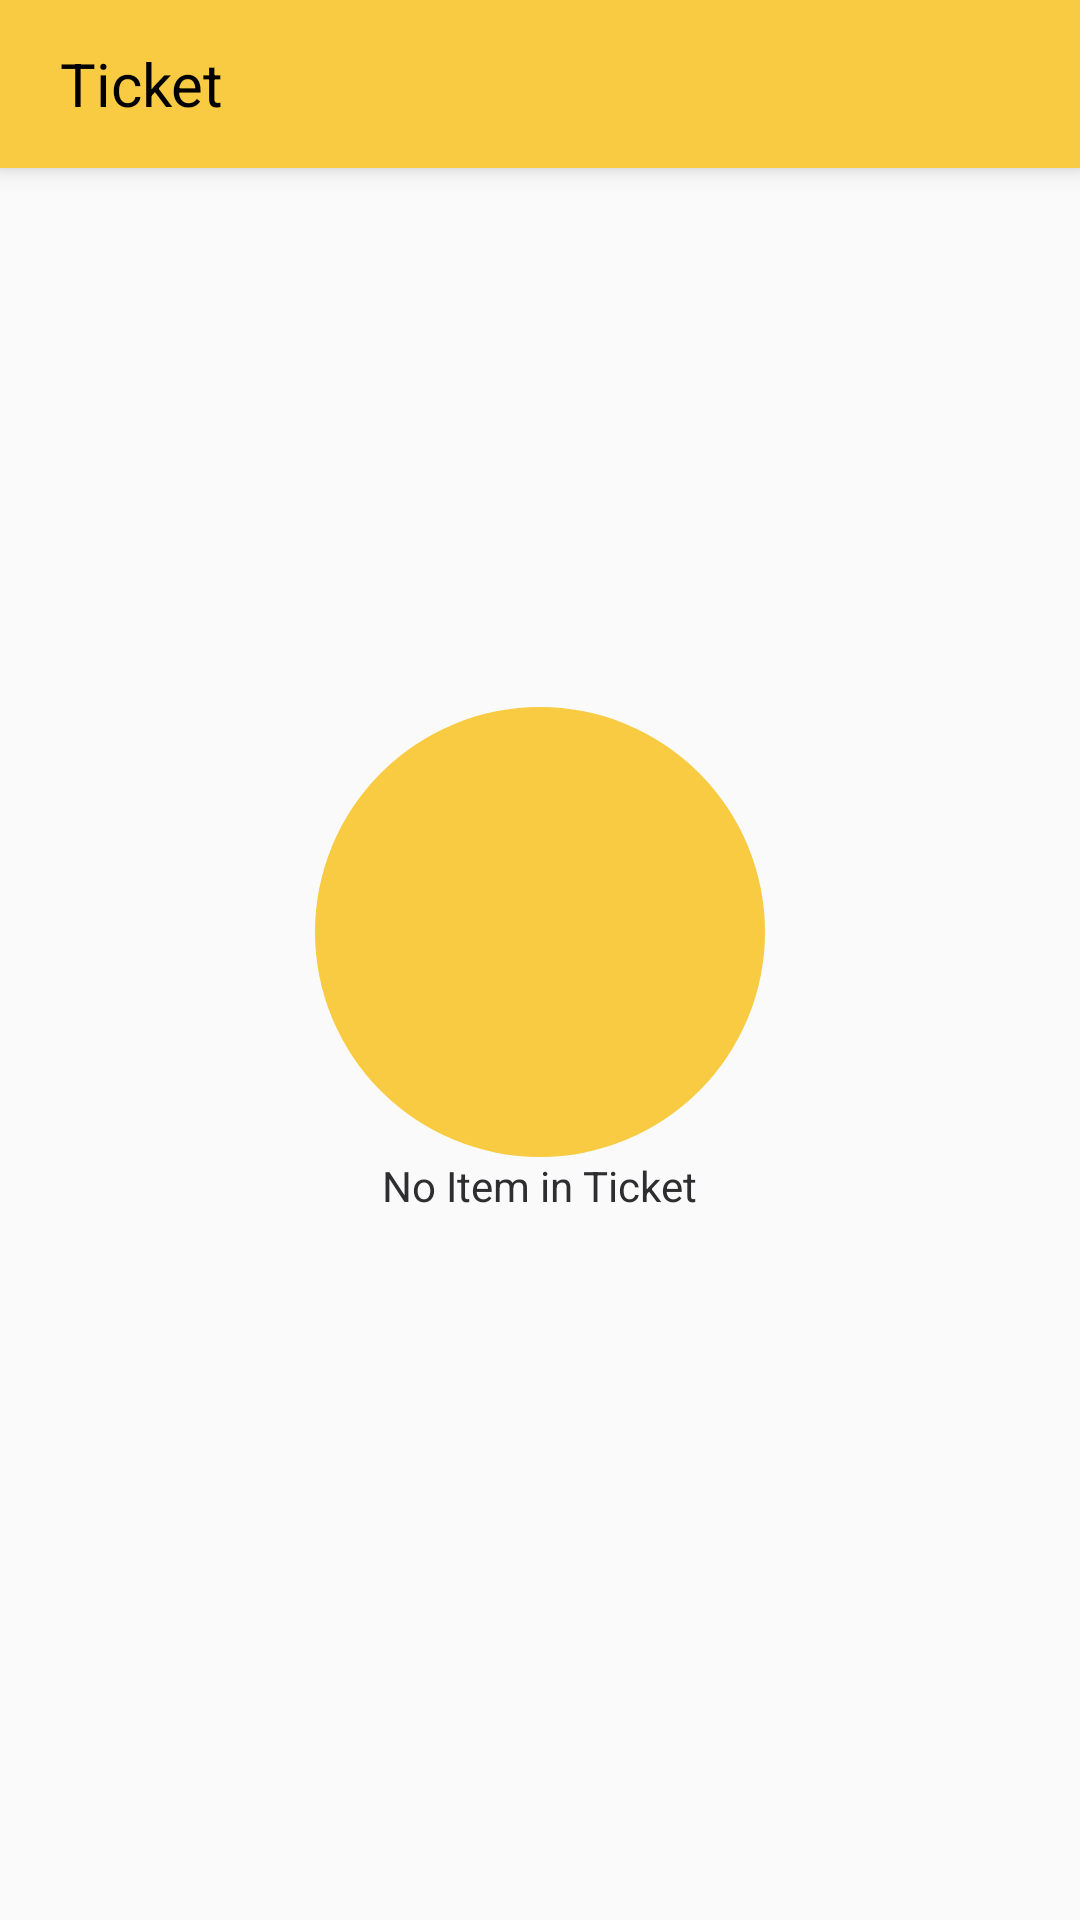

Reconstruct the res/layout file that produces this screen, plus the resources it refers to.
<!-- AndroidManifest.xml: application theme Noactionbar -->
<!-- res/layout/ticketlistview.xml -->
<?xml version="1.0" encoding="utf-8"?>
<layout xmlns:android="http://schemas.android.com/apk/res/android"
    xmlns:app="http://schemas.android.com/apk/res-auto">
    <data>
        <import type="android.view.View"/>
        <variable
            name="viewModel"
            type="com.example.myapplication.ticketlist.TicketListViewModel" />
    </data>


    <androidx.constraintlayout.widget.ConstraintLayout
        android:orientation="vertical"
        android:layout_width="match_parent"
        android:layout_height="match_parent">

        <LinearLayout
            android:id="@+id/wishlistview"
            android:layout_width="match_parent"
            android:layout_height="?actionBarSize"
            android:elevation="@dimen/five"
            app:layout_constraintTop_toTopOf="parent"
            app:layout_constraintStart_toStartOf="parent"
            android:background="@color/yellow">

            <ImageView
                android:id="@+id/backarrow"
                android:layout_width="@dimen/backarrowheight"
                android:layout_height="@dimen/backarrowheight"
                android:src="@drawable/back_arrow"
                android:visibility="gone"
                android:layout_gravity="center"
                android:layout_marginStart="@dimen/ten"
                />

            <androidx.appcompat.widget.AppCompatTextView
                android:layout_width="wrap_content"
                android:layout_height="wrap_content"
                android:text="@string/ticket"
                android:textColor="@android:color/black"
                android:textSize="@dimen/twoenty"
                android:layout_gravity="center"
                android:layout_marginStart="@dimen/twoenty"
                android:layout_centerVertical="true"
                />

        </LinearLayout>

        <androidx.recyclerview.widget.RecyclerView
            android:id="@+id/productrecylerview"
            android:layout_width="match_parent"
            android:layout_marginTop="@dimen/fifty"
            android:layout_height="match_parent" />

        

       

        <LinearLayout
            android:layout_width="wrap_content"
            android:layout_height="wrap_content"
            android:orientation="vertical"
            android:visibility="@{String.valueOf(viewModel.norecordfound).equals(`1`) ? View.VISIBLE: View.GONE}"
            app:layout_constraintStart_toStartOf="parent"
            app:layout_constraintEnd_toEndOf="parent"
            app:layout_constraintTop_toTopOf="parent"
            app:layout_constraintBottom_toBottomOf="parent">

            <RelativeLayout
                android:layout_width="150dp"
                android:layout_height="150dp"
                android:layout_gravity="center"
                android:background="@drawable/yellowcircle">

                <ImageView
                    android:layout_width="60dp"
                    android:layout_height="60dp"
                    android:src="@drawable/ticketbg"
                    android:layout_centerInParent="true"
                    />
            </RelativeLayout>

            <androidx.appcompat.widget.AppCompatTextView
                android:layout_width="wrap_content"
                android:layout_height="wrap_content"
                android:text="@string/noiteminticket"
                android:layout_gravity="center"
                android:textSize="@dimen/textsize_fourtn"
                android:textColor="@color/textblack"
                />
        </LinearLayout>
    </androidx.constraintlayout.widget.ConstraintLayout>

</layout>
<!-- resources referenced by this layout -->
<resources>
  <color name="grey">#EEEEEE</color>
  <color name="textblack">#2e2d30</color>
  <color name="yellow">#f9cb42</color>
  <dimen name="backarrowheight">26dp</dimen>
  <dimen name="fifty">50dp</dimen>
  <dimen name="five">5dp</dimen>
  <dimen name="ten">10dp</dimen>
  <dimen name="textsize_fourtn">14sp</dimen>
  <dimen name="twoenty">20dp</dimen>
  <!-- drawable yellowcircle (drawable) -->
  <shape xmlns:android="http://schemas.android.com/apk/res/android"
      android:shape="oval">
      <solid android:color="@color/yellow"/>
  
     
  </shape>
  <string name="noiteminticket">No Item in Ticket</string>
  <string name="ticket">Ticket</string>
  <style name="Noactionbar" parent="Theme.AppCompat.Light.NoActionBar">
          
          <item name="colorPrimary">@color/yellow</item>
          <item name="colorPrimaryDark">@color/colorPrimaryDark</item>
          <item name="colorAccent">@color/yellow</item>
      </style>
  <color name="colorPrimaryDark">#f9cb42</color>
</resources>
